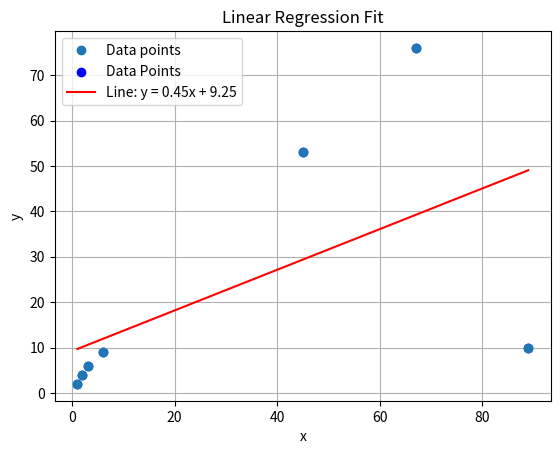

The matplotlib source for this figure:
import numpy as np
import matplotlib.pyplot as plt 

x = np.array([1, 2, 3,6,89,45,67], dtype=float)
y = np.array([2, 4, 6,9,10,53,76], dtype=float)
x=x.reshape(-1,1)
x_bias = np.c_[np.ones((x.shape[0], 1)), x]
XtX = x_bias.T.dot(x_bias)
theta = np.linalg.inv(XtX).dot(x_bias.T).dot(y)
print(theta)
c = theta[0]
m = theta[1]
 
plt.plot(x,y,'o',label='Data points')
x_line = np.linspace(min(x), max(x), 100)
y_line = m * x_line + c

# Plot
plt.scatter(x, y, color='blue', label='Data Points')
plt.plot(x_line, y_line, color='red', label=f'Line: y = {m:.2f}x + {c:.2f}')
plt.xlabel('x')
plt.ylabel('y')
plt.title('Linear Regression Fit')
plt.legend()
plt.grid(True)
plt.show()